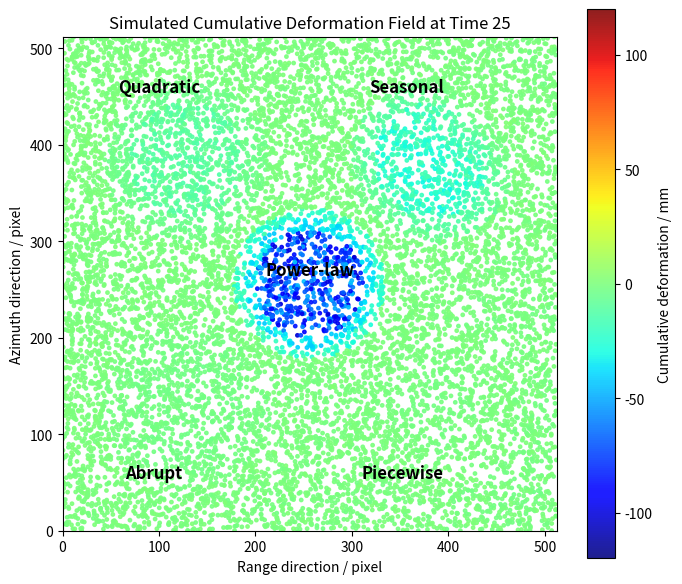
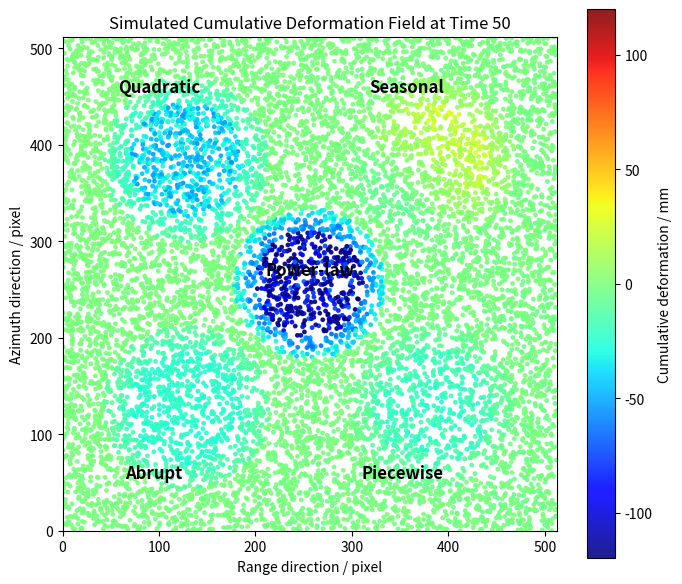
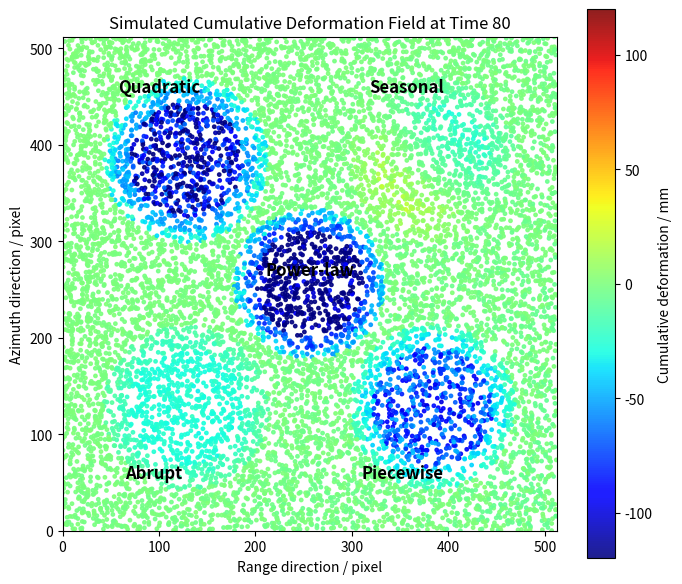

Write the Python code that produced these figures, in order.
import numpy as np
import matplotlib
matplotlib.use('Agg')

import matplotlib.pyplot as plt
import pandas as pd


# ============================================================
# 1. 基本参数
# ============================================================

np.random.seed(42)

width, height = 512, 512
n_points = 12000
n_times = 80

t = np.linspace(0, 1, n_times)

x = np.random.uniform(0, width, n_points)
y = np.random.uniform(0, height, n_points)

deformation = np.zeros((n_points, n_times))
labels = np.full(n_points, "Stable", dtype=object)

# 新增：非线性强度等级
# Medium   : 中等非线性
# Critical : 临界非线性
# Strong   : 强非线性
nonlinear_level = np.full(n_points, "None", dtype=object)
nonlinear_residual_target_mm = np.zeros(n_points, dtype=float)


# ============================================================
# 2. 圆形区域和高斯权重函数
# ============================================================

def circle_mask(x, y, xc, yc, radius):
    return (x - xc) ** 2 + (y - yc) ** 2 <= radius ** 2


def gaussian_weight(x, y, xc, yc, sigma):
    r2 = (x - xc) ** 2 + (y - yc) ** 2
    return np.exp(-r2 / (2 * sigma ** 2))


def best_linear_residual_scale(basis, t):
    """
    计算一个非线性基函数 basis(t) 去除最佳线性趋势 beta*t 后的最大残差。

    若 deformation = C * basis(t)，则去除最佳线性趋势后的最大非线性残差为：
        C * max(|basis(t) - beta*t|)

    这里返回 max(|basis(t) - beta*t|)，用于把不同类型形变统一控制到
    指定的非线性残差等级。
    """
    basis = np.asarray(basis, dtype=float)

    beta = np.dot(t, basis) / np.dot(t, t)
    residual = basis - beta * t

    scale = np.max(np.abs(residual))

    if scale < 1e-12:
        scale = 1.0

    return scale


# def assign_level_by_weight(mask, weight):
#     """
#     在某一种非线性形变区域内部，按照高斯权重从小到大排序，
#     分成三等份：

#         外圈/较弱权重  -> Medium
#         中间权重      -> Critical
#         中心/较强权重 -> Strong

#     这样可以保证每一种非线性类型内部：
#         中等 : 临界 : 强非线性 ≈ 1 : 1 : 1
#     """
#     idx = np.where(mask)[0]

#     order = idx[np.argsort(weight[idx])]

#     medium_idx, critical_idx, strong_idx = np.array_split(order, 3)

#     nonlinear_level[medium_idx] = "Medium"
#     nonlinear_level[critical_idx] = "Critical"
#     nonlinear_level[strong_idx] = "Strong"

#     return medium_idx, critical_idx, strong_idx

def assign_level_by_weight(mask, weight):
    """
    在某一种非线性形变区域内部，按照高斯权重从小到大排序，
    分成三档：

        外圈/较弱权重  -> Medium
        中间权重      -> Critical
        中心/较强权重 -> Strong

    比例设置为：

        Medium : Critical : Strong = 1 : 1 : 2

    也就是：

        Medium + Critical : Strong = 1 : 1

    这样可以保证：
        50% 点为中等或临界非线性；
        50% 点为强非线性。
    """
    idx = np.where(mask)[0]

    order = idx[np.argsort(weight[idx])]

    n = len(order)

    n_medium = n // 4
    n_critical = n // 4

    medium_idx = order[:n_medium]
    critical_idx = order[n_medium:n_medium + n_critical]
    strong_idx = order[n_medium + n_critical:]

    nonlinear_level[medium_idx] = "Medium"
    nonlinear_level[critical_idx] = "Critical"
    nonlinear_level[strong_idx] = "Strong"

    return medium_idx, critical_idx, strong_idx


def assign_target_residual(level_groups):
    """
    为三档非线性分配目标残差，单位 mm。

    这里的残差不是首末累计形变量，而是：
        真实形变序列 - 最佳线性拟合序列
    之后的最大残差。

    Sentinel-1 C 波段四分之一波长约为 14 mm，
    所以这里设置：

        Medium   : 5  - 10 mm
        Critical : 10 - 15 mm
        Strong   : 15 - 30 mm
    """
    medium_idx, critical_idx, strong_idx = level_groups

    target = np.zeros(n_points, dtype=float)

    target[medium_idx] = np.random.uniform(
        5.0,
        10.0,
        size=len(medium_idx)
    )

    target[critical_idx] = np.random.uniform(
        10.0,
        15.0,
        size=len(critical_idx)
    )

    target[strong_idx] = np.random.uniform(
        15.0,
        35.0,
        size=len(strong_idx)
    )

    nonlinear_residual_target_mm[medium_idx] = target[medium_idx]
    nonlinear_residual_target_mm[critical_idx] = target[critical_idx]
    nonlinear_residual_target_mm[strong_idx] = target[strong_idx]

    return target


# ============================================================
# 3. 设置五个圆形形变区域
# ============================================================

center_quad = (128, 384)      # 左上：二次非线性
center_season = (384, 384)    # 右上：季节性
center_jump = (128, 128)      # 左下：突变型
center_piece = (384, 128)     # 右下：分段线性
center_power = (256, 256)     # 中间：幂律形变

radius = 85
radius_power = 78

mask_quad = circle_mask(x, y, *center_quad, radius)
mask_season = circle_mask(x, y, *center_season, radius)
mask_jump = circle_mask(x, y, *center_jump, radius)
mask_piece = circle_mask(x, y, *center_piece, radius)
mask_power = circle_mask(x, y, *center_power, radius_power)

mask_nonlinear = (
    mask_quad |
    mask_season |
    mask_jump |
    mask_piece |
    mask_power
)

mask_background = ~mask_nonlinear

linear_probability = 0.45
random_background = np.random.rand(n_points)

mask_linear = mask_background & (random_background < linear_probability)
mask_stable = mask_background & (random_background >= linear_probability)


# ============================================================
# 4. 生成不同类型形变时间序列
# ============================================================

# ------------------------------------------------------------
# 左上：二次非线性
# d(t) = -C * t^2
# 控制的是去除最佳线性趋势后的最大非线性残差
# ------------------------------------------------------------

w_quad = gaussian_weight(
    x,
    y,
    center_quad[0],
    center_quad[1],
    sigma=radius / 2.2
)

groups_quad = assign_level_by_weight(mask_quad, w_quad)
target_quad = assign_target_residual(groups_quad)

basis_quad = t ** 2
scale_quad = best_linear_residual_scale(basis_quad, t)

for i in np.where(mask_quad)[0]:
    C = target_quad[i] / scale_quad
    deformation[i, :] = -C * basis_quad

labels[mask_quad] = "Quadratic"


# ------------------------------------------------------------
# 右上：季节性形变
# d(t) = trend*t + C*sin(2*pi*t + phase)
# 控制的是正弦项去除最佳线性趋势后的最大非线性残差
# ------------------------------------------------------------

w_season = gaussian_weight(
    x,
    y,
    center_season[0],
    center_season[1],
    sigma=radius / 2.2
)

groups_season = assign_level_by_weight(mask_season, w_season)
target_season = assign_target_residual(groups_season)

trend_season = -8 * gaussian_weight(
    x,
    y,
    center_season[0],
    center_season[1],
    sigma=radius / 1.8
)

phase = 2 * np.pi * (x / width + y / height)

for i in np.where(mask_season)[0]:
    basis_season = np.sin(2 * np.pi * t + phase[i])
    scale_season = best_linear_residual_scale(basis_season, t)

    C = target_season[i] / scale_season

    deformation[i, :] = trend_season[i] * t + C * basis_season

labels[mask_season] = "Seasonal"


# ------------------------------------------------------------
# 左下：突变型形变
#
# 修改后模型：
#
#   t < t0:
#       d(t) = v1 * t
#
#   t >= t0:
#       d(t) = v1 * t0 - S + v2 * (t - t0)
#
# 其中：
#   v1：突变前线性沉降速度
#   S ：突变幅度
#   v2：突变后线性沉降速度
#
# 这样生成的突变型形变在突变前后都有线性沉降，
# 中间叠加一次瞬时阶跃。
# ------------------------------------------------------------

w_jump = gaussian_weight(
    x,
    y,
    center_jump[0],
    center_jump[1],
    sigma=radius / 2.2
)

groups_jump = assign_level_by_weight(mask_jump, w_jump)

medium_idx, critical_idx, strong_idx = groups_jump

jump_amplitude = np.zeros(n_points, dtype=float)

# 中等阶跃：传统方法大概率可以正确解缠
jump_amplitude[medium_idx] = np.random.uniform(
    5.0,
    10.0,
    size=len(medium_idx)
)

# 临界阶跃：传统方法部分可以正确解缠，部分容易出现整数模糊度错误
jump_amplitude[critical_idx] = np.random.uniform(
    10.0,
    15.0,
    size=len(critical_idx)
)

# 强阶跃：传统方法更容易出错，但幅度仍控制在所提方法可处理范围内
jump_amplitude[strong_idx] = np.random.uniform(
    15.0,
    22.0,
    size=len(strong_idx)
)

# 记录阶跃类型的非线性强度，方便后面统计和画图
nonlinear_residual_target_mm[medium_idx] = jump_amplitude[medium_idx]
nonlinear_residual_target_mm[critical_idx] = jump_amplitude[critical_idx]
nonlinear_residual_target_mm[strong_idx] = jump_amplitude[strong_idx]

# 阶跃发生时间
t0 = 0.52

# 突变前后的线性沉降速度
# 注意：因为 t 是 0 到 1，所以这里的速度可以理解为
# 一个完整观测周期内的累计线性形变量，单位 mm。
v1_jump = np.zeros(n_points, dtype=float)
v2_jump = np.zeros(n_points, dtype=float)

# 突变前线性沉降
v1_jump[medium_idx] = np.random.uniform(
    -6.0,
    -3.0,
    size=len(medium_idx)
)

v1_jump[critical_idx] = np.random.uniform(
    -8.0,
    -4.0,
    size=len(critical_idx)
)

v1_jump[strong_idx] = np.random.uniform(
    -10.0,
    -5.0,
    size=len(strong_idx)
)

# 突变后线性沉降
# 这里设置得略大一些，表示突变后仍持续沉降
v2_jump[medium_idx] = np.random.uniform(
    -8.0,
    -4.0,
    size=len(medium_idx)
)

v2_jump[critical_idx] = np.random.uniform(
    -10.0,
    -5.0,
    size=len(critical_idx)
)

v2_jump[strong_idx] = np.random.uniform(
    -12.0,
    -6.0,
    size=len(strong_idx)
)

for i in np.where(mask_jump)[0]:

    S = jump_amplitude[i]
    v1 = v1_jump[i]
    v2 = v2_jump[i]

    deformation[i, :] = np.where(
        t < t0,
        v1 * t,
        v1 * t0 - S + v2 * (t - t0)
    )

labels[mask_jump] = "Abrupt"



# ------------------------------------------------------------
# 右下：分段线性形变
# d(t) = v1*t - C*(t-tb)*H(t-tb)
# 控制的是速度变化后逐渐累积出来的非线性残差
# ------------------------------------------------------------

w_piece = gaussian_weight(
    x,
    y,
    center_piece[0],
    center_piece[1],
    sigma=radius / 2.2
)

groups_piece = assign_level_by_weight(mask_piece, w_piece)
target_piece = assign_target_residual(groups_piece)

tb = 0.50
basis_piece = np.where(t < tb, 0.0, t - tb)
scale_piece = best_linear_residual_scale(basis_piece, t)

# 第一段速度可以保留一个较弱的线性背景
v1_piece = -6 * w_piece

for i in np.where(mask_piece)[0]:
    C = target_piece[i] / scale_piece
    deformation[i, :] = v1_piece[i] * t - C * basis_piece

labels[mask_piece] = "Piecewise"


# ------------------------------------------------------------
# 中间：幂律形变
# d(t) = -C*t^alpha
# 控制的是幂律项去除最佳线性趋势后的最大非线性残差
# ------------------------------------------------------------

w_power = gaussian_weight(
    x,
    y,
    center_power[0],
    center_power[1],
    sigma=radius_power / 2.2
)

groups_power = assign_level_by_weight(mask_power, w_power)
target_power = assign_target_residual(groups_power)

alpha_power = 0.55
basis_power = t ** alpha_power
scale_power = best_linear_residual_scale(basis_power, t)

for i in np.where(mask_power)[0]:
    C = target_power[i] / scale_power
    deformation[i, :] = -C * basis_power

labels[mask_power] = "Power-law"


# ------------------------------------------------------------
# 背景：线性形变
# ------------------------------------------------------------

v_linear = -2 - 5 * (x / width) + 3 * (y / height)

for i in np.where(mask_linear)[0]:
    deformation[i, :] = v_linear[i] * t

labels[mask_linear] = "Linear"


# ------------------------------------------------------------
# 背景：稳定型
# ------------------------------------------------------------

for i in np.where(mask_stable)[0]:
    deformation[i, :] = np.random.normal(0, 0.4, size=n_times)

labels[mask_stable] = "Stable"


# ============================================================
# 5. 加入观测噪声
# ============================================================

noise_std = 0.6

deformation_noisy = deformation + np.random.normal(
    0,
    noise_std,
    size=deformation.shape
)


# ============================================================
# 6. 统计不同类型中三档非线性数量
# ============================================================

print("\n================ 非线性等级统计 ================")

for name in ["Quadratic", "Seasonal", "Abrupt", "Piecewise", "Power-law"]:

    idx = labels == name

    print(f"\n{name}:")

    unique, counts = np.unique(nonlinear_level[idx], return_counts=True)

    for u, c in zip(unique, counts):
        print(f"  {u:8s}: {c}")


# ============================================================
# 7. 绘制第 20、40、60 个时间点的累计形变量图
# ============================================================

time_indices = [24, 49, 79]
time_labels = [25, 50, 80]

# time_indices = [19, 39, 59]
# time_labels = [20, 40, 60]

for idx, label in zip(time_indices, time_labels):

    deformation_at_time = deformation_noisy[:, idx]

    plt.figure(figsize=(7, 7))

    scatter = plt.scatter(
        x,
        y,
        c=deformation_at_time,
        s=6,
        alpha=0.88,
        cmap="jet",
        vmin=-120,
        vmax=120
    )

    cbar = plt.colorbar(scatter, shrink=0.82)
    cbar.set_label("Cumulative deformation / mm")

    plt.text(58, 455, "Quadratic", fontsize=12, weight="bold")
    plt.text(318, 455, "Seasonal", fontsize=12, weight="bold")
    plt.text(65, 55, "Abrupt", fontsize=12, weight="bold")
    plt.text(310, 55, "Piecewise", fontsize=12, weight="bold")
    plt.text(210, 265, "Power-law", fontsize=12, weight="bold")

    plt.xlabel("Range direction / pixel")
    plt.ylabel("Azimuth direction / pixel")
    plt.title(f"Simulated Cumulative Deformation Field at Time {label}")

    plt.xlim(0, width)
    plt.ylim(0, height)
    plt.gca().set_aspect("equal", adjustable="box")

    plt.tight_layout()

    save_name = f"deformation_time_{label:02d}.png"
    plt.savefig(save_name, dpi=300, bbox_inches="tight")

    plt.close()

    print(f"Figure saved: {save_name}")


# ============================================================
# 8. 保存 CSV 文件
# ============================================================

data = {
    "point_id": np.arange(n_points),
    "x": x,
    "y": y,
    "type": labels,
    "nonlinear_level": nonlinear_level,
    "nonlinear_residual_target_mm": nonlinear_residual_target_mm,
    "final_deformation_mm": deformation_noisy[:, -1]
}

for k in range(n_times):
    data[f"deformation_t{k+1:02d}_mm"] = deformation_noisy[:, k]

df = pd.DataFrame(data)

csv_name = "simulated_deformation_points.csv"
df.to_csv(csv_name, index=False, encoding="utf-8-sig")

print(f"CSV file saved: {csv_name}")
print(df.head())
